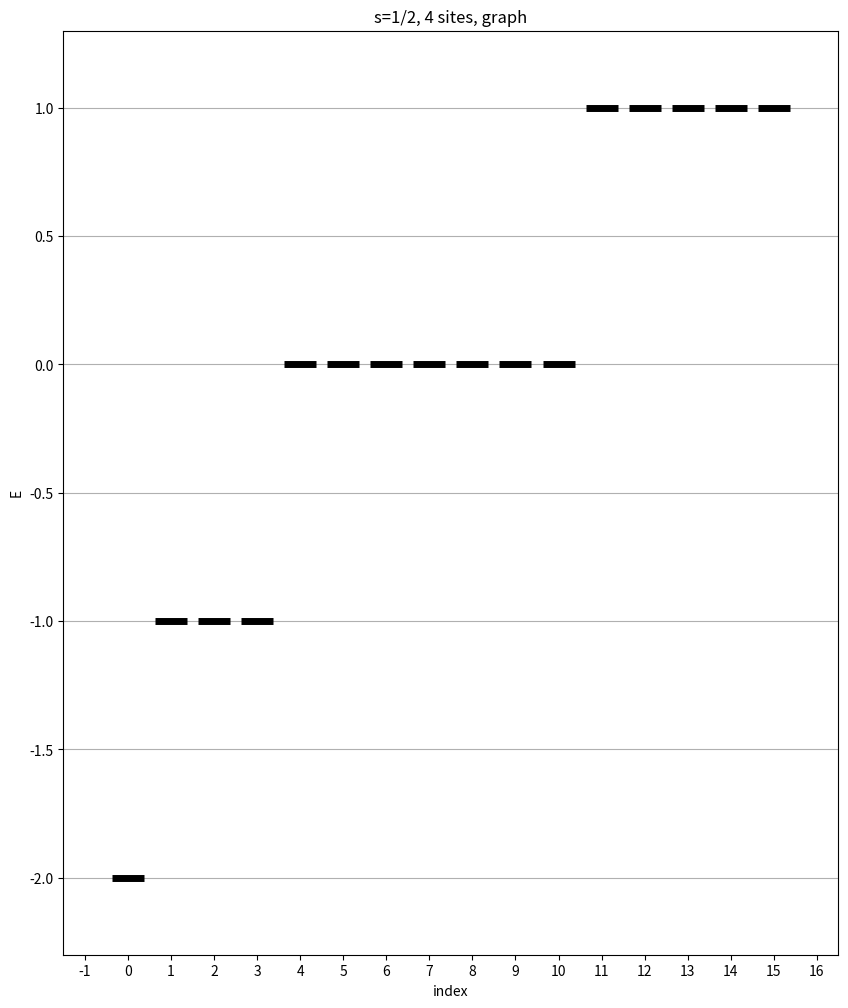

Here is the Python script that generated this plot: (Note: this script raises an exception after producing the figure.)
# version 2.0 for spin 1D chain diagonalization (max number of sites 8-10) using numpy and:
# -> calculating a density matrix
# -> calculating a reduced density matrix of chain divided into two equal subsytems
# -> calculating entropy of this subsystems
####

import numpy as np
import matplotlib.pyplot as plt 
import matplotlib as mpl
from functools import reduce
from itertools import chain, product, repeat
from scipy.linalg import logm
import os 


class Graph(object):

    # Adjacency Matrix representation in Python

    # Initialize the matrix
    def __init__(self, size):
        self.adjMatrix = np.zeros((size,size))
        self.size = size

    # Add edges
    def add_edge(self, v1, v2):
        if v1 == v2:
            print("Same vertex %d and %d" % (v1, v2))
        self.adjMatrix[v1][v2] = 1
        self.adjMatrix[v2][v1] = 1

    # Remove edges
    def remove_edge(self, v1, v2):
        if self.adjMatrix[v1][v2] == 0:
            print("No edge between %d and %d" % (v1, v2))
            return
        self.adjMatrix[v1][v2] = 0
        self.adjMatrix[v2][v1] = 0

    def __len__(self):
        return self.size
    
    def adjMatrix(self): 
        return self.adjMatrix

class Heisenberg(object):

    #Creating Heisenberg Hamiltonian 

    #Initialization of the system
    def __init__(self,N, directory = None) -> None:
        self.size_of_system = N
        self.chain_I = []
        self.energies = []
        self.vectors = []
        self.possible_basis = []
        self.H = 0
        
        """
        #matrices for S = 1
        
        self.S_plus = np.sqrt(2) * np.array([[0,1,0],
                                    [0,0,1],
                                    [0,0,0]])

        self.S_minus = np.sqrt(2) * np.array([[0,0,0],
                                    [1,0,0],
                                    [0,1,0]])
        self. S_z = np.array([[1,0,0],
                    [0,0,0],
                    [0,0,-1]])
        """
        
        #matrices for S = 1/2
        self.S_plus = np.array([[0,1],
                            [0,0]])

        self.S_minus = np.array([[0,0],
                            [1,0]])
        
        self.S_z = 1/2* np.array([[1,0],
                            [0,-1]])
        self.I = np.array([[1,0],
                          [0,1]])
        
        if directory is not None:
            self.directory = os.path.join('./', directory)
            os.makedirs(directory, exist_ok=True)
        else:
            self.directory = './results/'

    #Using tensor product to calculate S_i matrix
    def S_site(self, index, S):
        N = self.size_of_system
        self.chain_I = chain([np.identity(len(S)**(index))], [S], [np.identity(len(S)**(N - index))])
        return reduce(np.kron, self.chain_I)
    
    def S_z_operator(self, adjMatrix):
        
        #przerobić S_z jakie sumownie SZ_1 + SZ_2 + do N !
        '''
        S_z_operator = 0
        for i in range(len(adjMatrix)):
            for j in range(len(adjMatrix)):
                if adjMatrix[j][i] == 1:
                    S_z_operator += self.S_site(i, self.S_z)
                    '''
        
        
        S_z_operator = 0            
        S_z_operator += np.kron(np.kron(self.S_z, np.kron(self.I,self.I)), self.I) \
            + np.kron(np.kron(self.I, np.kron(self.S_z,self.I)), self.I) + \
        np.kron(np.kron(self.I, np.kron(self.I,self.S_z)), self.I) + \
            np.kron(np.kron(self.I, np.kron(self.I,self.I)), self.S_z)
               
        return S_z_operator
    
    def calc_Sz(self, eigenvector, adjMatrix):
        # Calculate the conjugate transpose of the eigenvector
        psi_dagger = np.conj(eigenvector.T)
        # Calculate the expectation value of S_z
        Sz_total = np.dot(psi_dagger, np.dot(self.S_z_operator(adjMatrix), eigenvector))
        return Sz_total
    
    def eig_diagonalize(self,A):
        #fucntion for diagonalization with sorting eigenvalues and rewriting eigenvectors as a list
        eigenValues, eigenVectors = np.linalg.eig(A)
        idx = eigenValues.argsort()
        eigenValues = eigenValues[idx]
        eigenVectors = eigenVectors[:,idx]
        return eigenValues, eigenVectors
    
    def diagonalize_Hamiltonian(self, adjMatrix):
        #definition of S matrices and diagonalization

        #using adjacency matrix to define neighbouring sites
        for i in range(len(adjMatrix)):
            for j in range(len(adjMatrix)):
                if adjMatrix[j][i] == 1:
                    self.H += 1/2 * (np.dot(self.S_site(j, self.S_plus),self.S_site(i, self.S_minus)) \
                    + np.dot(self.S_site(j, self.S_minus),self.S_site(i, self.S_plus))) \
                    + np.dot(self.S_site(j, self.S_z), self.S_site(i, self.S_z))
                    
        self.energies, self.vectors = self.eig_diagonalize(self.H)
        print("Len of Hamiltonian: ", len(self.H))
        return self.energies, self.vectors
    
    def normalization_of_energies(self,vector_of_numbers):
        #normalization of list containing negative values
        minimum = np.amin(vector_of_numbers)
        vector_of_numbers = vector_of_numbers + abs(minimum)
        return vector_of_numbers/sum(vector_of_numbers)

    def calculate_basis(self):
        #probably not intresting 
        N = self.size_of_system
        for i in range(N+1):
            #for bais s=1/2 -> (up - True, down - False)
            self.possible_basis.append([True,False])
            #for bais s=1 -> (-1,0,1)
            #self.possible_basis.append([-1,0,1])
        return list(product(*self.possible_basis))

    def calculate_rho(self,n):
        # n -> is the interator over eigenvectors
        return np.kron(self.vectors[:,n],self.vectors[:,n].conj()).reshape(len(self.vectors[:,n]),len(self.vectors[:,n]))
    
    def calculate_reduced_rho_2_spin(self,rho_big):
        #system 3 spinów, liczymy dla rho_2 (traceout spin 1 i 3)
        rho = np.zeros((2,2),dtype = complex)
        rho[0,0] = rho_big[0,0]+rho_big[1,1]+rho_big[4,4]+rho_big[5,5]
        rho[0,1] = rho_big[0,2]+rho_big[1,3]+rho_big[4,6]+rho_big[5,7]
        rho[1,0] = rho_big[2,0]+rho_big[3,1]+rho_big[6,4]+rho_big[7,5]
        rho[1,1] = rho_big[2,2]+rho_big[3,3]+rho_big[6,6]+rho_big[7,7]
        return rho
    
    def calculate_reduced_rho_2_spin_env(self,rho_big):
        #system 3 spinów, liczymy dla rho_2 (traceout spin 2)
        rho = np.zeros((4,4),dtype = complex)
        rho[0,0] = rho_big[0,0] + rho_big[2,2]
        rho[0,1] = rho_big[0,1] + rho_big[2,3]
        rho[0,2] = rho_big[0,4] + rho_big[2,6]
        rho[0,3] = rho_big[0,5] + rho_big[2,7]
        
        rho[1,0] = rho_big[1,0] + rho_big[3,2]
        rho[1,1] = rho_big[1,1] + rho_big[3,3]
        rho[1,2] = rho_big[1,4] + rho_big[3,6]
        rho[1,3] = rho_big[1,5] + rho_big[3,7]
        
        rho[2,0] = rho_big[4,0] + rho_big[6,2]
        rho[2,1] = rho_big[4,1] + rho_big[6,3]
        rho[2,2] = rho_big[4,4] + rho_big[6,6]
        rho[2,3] = rho_big[4,5] + rho_big[6,7]
        
        rho[3,0] = rho_big[5,0] + rho_big[7,2]
        rho[3,1] = rho_big[5,1] + rho_big[7,3]
        rho[3,2] = rho_big[5,4] + rho_big[7,6]
        rho[3,3] = rho_big[5,5] + rho_big[7,7]
        
        return rho
    
    def calculate_reduced_rho_4_spin_sys(self,rho_big):
        
        #system 4 spinów, liczymy dla (traceout spin 3,4)
        rho = np.zeros((4,4),dtype = complex)
        
        rho[0,0] = rho_big[0,0] + rho_big[1,1] + rho_big[2,2] + rho_big[3,3]
        rho[0,1] = rho_big[0,4] + rho_big[1,5] + rho_big[2,6] + rho_big[3,7]
        rho[0,2] = rho_big[0,8] + rho_big[1,9] + rho_big[2,10] + rho_big[3,11]
        rho[0,3] = rho_big[0,12] + rho_big[1,13] + rho_big[2,14] + rho_big[3,15]
        
        rho[1,0] = rho_big[4,0] + rho_big[5,1] + rho_big[6,2] + rho_big[7,3]
        rho[1,1] = rho_big[4,4] + rho_big[5,5] + rho_big[6,6] + rho_big[7,7]
        rho[1,2] = rho_big[4,8] + rho_big[5,9] + rho_big[6,10] + rho_big[7,11]
        rho[1,3] = rho_big[4,12] + rho_big[5,13] + rho_big[6,14] + rho_big[7,15]
        
        rho[2,0] = rho_big[8,0] + rho_big[9,1] + rho_big[10,2] + rho_big[11,3]
        rho[2,1] = rho_big[8,4] + rho_big[9,5] + rho_big[10,6] + rho_big[11,7]
        rho[2,2] = rho_big[8,8] + rho_big[9,9] + rho_big[10,10] + rho_big[11,11]
        rho[2,3] = rho_big[8,12] + rho_big[9,13] + rho_big[10,14] + rho_big[11,15]
        
        rho[3,0] = rho_big[12,0] + rho_big[13,1] + rho_big[14,2] + rho_big[15,3]
        rho[3,1] = rho_big[12,4] + rho_big[13,5] + rho_big[14,6] + rho_big[15,7]
        rho[3,2] = rho_big[12,8] + rho_big[13,9] + rho_big[14,10] + rho_big[15,11]
        rho[3,3] = rho_big[12,12] + rho_big[13,13] + rho_big[14,14] + rho_big[15,15]
        
        return rho
    
    def calculate_reduced_rho_4_spin_env(self,rho_big):
        
        #system 4 spinów, liczymy dla (traceout spin 1,2)
        rho = np.zeros((4,4),dtype = complex)
        
        rho[0,0] = rho_big[0,0] + rho_big[4,4] + rho_big[8,8] + rho_big[12,12]
        rho[0,1] = rho_big[0,1] + rho_big[4,5] + rho_big[8,9] + rho_big[12,13]
        rho[0,2] = rho_big[0,2] + rho_big[4,6] + rho_big[8,10] + rho_big[12,14]
        rho[0,3] = rho_big[0,3] + rho_big[4,7] + rho_big[8,11] + rho_big[12,15]
        
        rho[1,0] = rho_big[1,0] + rho_big[5,4] + rho_big[9,8] + rho_big[13,12]
        rho[1,1] = rho_big[1,1] + rho_big[5,5] + rho_big[9,9] + rho_big[13,13]
        rho[1,2] = rho_big[1,2] + rho_big[5,6] + rho_big[9,10] + rho_big[13,14]
        rho[1,3] = rho_big[1,3] + rho_big[5,7] + rho_big[9,11] + rho_big[13,15]
        
        rho[2,0] = rho_big[2,0] + rho_big[6,4] + rho_big[10,8] + rho_big[14,12]
        rho[2,1] = rho_big[2,1] + rho_big[6,5] + rho_big[10,9] + rho_big[14,13]
        rho[2,2] = rho_big[2,2] + rho_big[6,6] + rho_big[10,10] + rho_big[14,14]
        rho[2,3] = rho_big[2,3] + rho_big[6,7] + rho_big[10,11] + rho_big[14,15]
        
        rho[3,0] = rho_big[3,0] + rho_big[7,4] + rho_big[11,8] + rho_big[15,12]
        rho[3,1] = rho_big[3,1] + rho_big[7,5] + rho_big[11,9] + rho_big[15,13]
        rho[3,2] = rho_big[3,2] + rho_big[7,6] + rho_big[11,10] + rho_big[15,14]
        rho[3,3] = rho_big[3,3] + rho_big[7,7] + rho_big[11,11] + rho_big[15,15]
        
        return rho
    
    def calculate_entropy(self,rho_reduced,n):
        #n - number of spins in the subsystem
        eigen_rho, vectors = self.eig_diagonalize(rho_reduced)  
        entropy = -sum(eigen_rho*np.log(eigen_rho, where=0<eigen_rho, out=0.0*eigen_rho))
        '''
        entropy = 0
        for i in range(len(eigen_rho)):
            print(eigen_rho[i])
            if eigen_rho[i] <= 0.0:
                entropy += 0.0
            else:
                entropy += -(eigen_rho[i]*np.log(eigen_rho[i]))
        '''
        return entropy/(n*np.log(n)), eigen_rho
  
    def plot_bands(self, title, figsize, s, ticks, suffix):
        
        #Plotting energy bands with index
        #title -> header of plot, 
        #figsize -> size of figure, 
        #s -> thickness of a band 
        #ticks -> True for showing ticks on x axis 
        x = list(range(len(self.energies)))
        #energies_normalized = self.normalization_of_energies(self.energies)
        fig, ax = plt.subplots(figsize=figsize)
        ax.scatter(x, self.energies, c = 'black', s=s, marker="_", linewidth=5, zorder=3)
        tick_spacing = 1
        if ticks == False: 
            ax.set_xticks([])
        else:
            ax.xaxis.set_major_locator(mpl.ticker.MultipleLocator(tick_spacing))
        ax.grid(axis='y')
        ax.margins(0.1)
        ax.set_xlabel('index')
        ax.set_ylabel('E')
        ax.set_title(title)
        
        filename = 'bands_'
        if suffix is not None:
            filename += suffix
        plt.savefig(os.path.join(self.directory, filename + '.png'), bbox_inches='tight', dpi=200)
        plt.close()
        
        
    def plot_bands_with_s_z(self, s_z_values, title, figsize, s, ticks, suffix):
    
        x = list(range(len(self.energies)))
        fig, ax = plt.subplots(figsize=figsize)
        
        ax.scatter(x, self.energies, c = 'black', s=s, marker="_", linewidth=5, zorder=3)
        
        for i, txt in enumerate(s_z_values):
            ax.annotate(txt, (x[i], self.energies[i]), xytext = (x[i] - 0.2, self.energies[i] + 0.05))
            ax.annotate("$S_z$", (x[i], self.energies[i]), xytext = (x[i] - 0.2, self.energies[i] - 0.07))
            
        tick_spacing = 1
        if ticks == False: 
            ax.set_xticks([])
        else:
            ax.xaxis.set_major_locator(mpl.ticker.MultipleLocator(tick_spacing))
        ax.grid(axis='y')
        ax.margins(0.1)
        ax.set_xlabel('index')
        ax.set_ylabel('E')
        ax.set_title(title)
        
        filename = 'bands_'
        if suffix is not None:
            filename += suffix
        plt.savefig(os.path.join(self.directory, filename + '.png'), bbox_inches='tight', dpi=200)
        plt.close()
        
    def plot_entropy(self, entropy, S_z_total_number, color, title, figsize, s, suffix):
        # plotting - entropia dla odpowiedniej eigenenergii H 
        #entropy = self.normalization_of_entropy(entropy)
        
        fig, ax = plt.subplots(figsize=figsize)
        ax.scatter(self.energies, entropy, c = color , s=s , marker="_", linewidth=5, zorder=3)
        ax.grid(axis='y')
        ax.margins(0.1)
        start, end = ax.get_ylim()
        ax.yaxis.set_ticks(np.arange(start, end, 0.05))
        ax.set_ylim(bottom= -0.04, top = end-0.05)
        ax.set_xlabel('Energy')
        ax.set_ylabel('Entropy')
        ax.set_title(title)
        
        '''
        ax.text(0.5, 0.5, '$S_z$ = '+str(S_z_total_number),
        horizontalalignment='center',
        verticalalignment='center',
        transform = ax.transAxes)
        '''
        
        filename = 'entropy_'
        if suffix is not None:
            filename += suffix
        plt.savefig(os.path.join(self.directory, filename + '.png'), bbox_inches='tight', dpi=200)
        plt.close()
        
    def plot_lambdas_entropy(self, lambdas, color, title, figsize, s, suffix):
        # plotting -lambdy dla odpowiedniej entropii
        
        fig, ax = plt.subplots(figsize=figsize)
        for i in range(len(lambdas)):
            l1= ax.scatter([i]*len(lambdas[i]),lambdas[i], c = color , s=s , marker="_", linewidth=5, zorder=3)
            l2 =ax.scatter(i,sum(lambdas[i]), c = "green" , s=s , marker="_", alpha=.5, linewidth=4, zorder=3)
        
        ax.grid(axis='y')
        start, end = ax.get_ylim()
        ax.yaxis.set_ticks(np.arange(start, end, 0.05))
        ax.margins(0.1)
        ax.set_ylim(bottom=-0.04, top = 1.04)
        ax.set_xlabel('Number of eigenvector')
        ax.set_ylabel('energy of $\lambda$')
        ax.set_title(title)
        ax.legend((l1, l2), ('$\lambda$', 'Sum of $\lambda$'), loc='upper left', shadow=False)
        
        filename = 'lambda_entropy'
        if suffix is not None:
            filename += suffix
        plt.savefig(os.path.join(self.directory, filename + '.png'), bbox_inches='tight', dpi=200)
        plt.close()
        
    def plot_s_z(self,s_z_values, color, title, figsize, s, suffix):
        
        fig, ax = plt.subplots(figsize=figsize)
        ax.scatter(s_z_values, self.energies, c = color , s=s , marker="_", alpha = .8, linewidth=8, zorder=3)
        
        ax.grid(axis='y')
        ax.margins(0.1)
        ax.set_xlabel('$S_z$')
        ax.set_ylabel('$E$')
        ax.set_title(title)
        
        filename = 's_z_energy'
        if suffix is not None:
            filename += suffix
        plt.savefig(os.path.join(self.directory, filename + '.png'), bbox_inches='tight', dpi=200)
        plt.close()
 
def main(N,adjMatrix): #N+1 -> size of graph

    H = Heisenberg(N)
    energies, vectors = H.diagonalize_Hamiltonian(adjMatrix)
    
    #S_z total of the System
    S_z_total = []
    for i in range(len(vectors)):
        S_z_total.append(H.calc_Sz(vectors[:,i],adjMatrix))
        #S_z_total.append(round(H.calc_Sz(np.around(vectors[:,i],2),subsystem = False),3))
    print("Not rounded S_z: ", S_z_total)
    print("rounded S_z: ", np.around(S_z_total,0))
    print("sum rounded S_z: ", sum(np.around(S_z_total,0)))
    print("energy: ", energies[0])
    print("vector: ", vectors[:,0])
    print("vector rounded: ", np.around(vectors[:,0],3))
    
    
    #plots of energy bands 
    #H.plot_bands(title = "s=1, " + str(N+1) +" sites, graph", figsize=(10,12),s=100, ticks = False)
    H.plot_bands(title = "s=1/2, " + str(N+1) +" sites, graph", figsize=(10,12),s=550, ticks = True, suffix = str(N+1) +"_sites_chain")
    H.plot_bands_with_s_z(np.around(S_z_total,0), title = "s=1/2, " + str(N+1) +" sites, graph", figsize=(10,12),s=550, ticks = True, suffix = str(N+1) +"S_z_sites_chain")
    
    H.plot_s_z(S_z_total, color = 'dodgerblue', title = "s=1/2, " + str(N+1) +" sites, graph", figsize=(10,12),s=550, suffix = str(N+1) +"_sites_Sz")
   
    #basis = H.calculate_basis()
    #print("Our basis is: ", basis)
    
    '''
            #S_z total of the System
        S_z_total_subsystem = []
        for i in range(len(vectors)):
            S_z_total_subsystem.append(self.calc_Sz(vectors[i],subsystem = True))
        S_z_total_subsystem = sum(S_z_total_subsystem)
    '''

    entropy_all_system = []
    entropy_all_env = []
    
    s_z_all_system = []
    s_z_all_env = []
    
    eigen_rho_env_all = []
    eigen_rho_sys_all = []
    
    n_of_sites = 2
    
    for n in range(len(energies)):
        rho_big= H.calculate_rho(n)
        #rho_2 = H.calculate_reduced_rho_2_spin(rho_sys)
        #rho_env = H.calculate_reduced_rho_2_spin_env(rho_sys)
        rho_sys = H.calculate_reduced_rho_4_spin_sys(rho_big)
        rho_env = H.calculate_reduced_rho_4_spin_env(rho_big)
        
        if not .9999999999 <= np.trace(rho_sys) <= 1.000000001:
            print("Trace of the system: ", np.trace(rho_sys))
            print("Trace of the env: ", np.trace(rho_env))
            
        entropy_sys, eigen_rho_sys = H.calculate_entropy(rho_sys,n_of_sites)
        entropy_all_system.append(entropy_sys)
        #for lambdas from reduced density matrices
        eigen_rho_sys_all.append(eigen_rho_sys)
        
        entropy_env, eigen_rho_env  = H.calculate_entropy(rho_env,n_of_sites)
        entropy_all_env.append(entropy_env)
        #for lambdas from reduced density matrices
        eigen_rho_env_all.append(eigen_rho_env)
    
    print("List of entropies :", entropy_all_system)
    print("Max entropy: ", max(entropy_all_env))
    print("List of entropies rounded :", np.around(entropy_all_system,1))

    H.plot_entropy(entropy_all_system, s_z_all_system, color = 'red', title = "s=1/2, " + str(N+1) +" sites, system ", figsize=(10,12),s=550, suffix = str(N+1) + "_sys_entropy")
    H.plot_entropy(entropy_all_env, s_z_all_env, color = 'blue', title = "s=1/2, " + str(N+1) +" sites, environment ", figsize=(10,12),s=550, suffix = str(N+1) + "_env_entropy")
    
    H.plot_lambdas_entropy(eigen_rho_env_all, color = 'black', title = "lambda, s=1/2, " + str(N+1) +" sites, env ", figsize=(10,12),s=400, suffix = str(N+1) + "_env_lambda")
    H.plot_lambdas_entropy(eigen_rho_sys_all, color = 'black', title = "lambda, s=1/2, " + str(N+1) +" sites, sys ", figsize=(10,12),s=400, suffix = str(N+1) + "_sys_lambda")
    
    
    n = 1
    
    rho_big= H.calculate_rho(n)
    rho_sys=H.calculate_reduced_rho_4_spin_sys(rho_big)
       
    rho_big_try = H.calculate_rho(n)
    '''
    #print(rho_big == rho_big_try)     
    rho_sys_try = np.zeros((4,4), dtype = complex)
    for N_try in range(16):
        for i_try in range(4):
            for j_try in range(4):
                rho_sys_try[0][j_try] += rho_big_try[i_try][N_try]
                rho_sys_try[1][j_try] += rho_big_try[i_try + 4][N_try]
                rho_sys_try[2][j_try] += rho_big_try[i_try + 8][N_try]
                rho_sys_try[3][j_try] += rho_big_try[i_try + 12][N_try]
    '''
    '''
    rho_sys_try = np.zeros((4,4), dtype = complex)
    j = 0
    for i in range(4):
        if i == 0:
            rho_sys_try[0,i] = rho_big_try[0,0] + rho_big_try[1,1] + rho_big_try[2,2] + rho_big_try[3,3]
            rho_sys_try[1,i] = rho_big_try[4,0] + rho_big_try[5,1] + rho_big_try[6,2] + rho_big_try[7,3]
            rho_sys_try[2,i] = rho_big_try[8,0] + rho_big_try[9,1] + rho_big_try[10,2] + rho_big_try[11,3]
            rho_sys_try[3,i] = rho_big_try[12,0] + rho_big_try[13,1] + rho_big_try[14,2] + rho_big_try[15,3]
            
        if i == 1: 
            j = 4
            rho_sys_try[0,i] = rho_big_try[0,0+j] + rho_big_try[1,1+j] + rho_big_try[2,2+j] + rho_big_try[3,3+j]
            rho_sys_try[1,i] = rho_big_try[4,0+j] + rho_big_try[5,1+j] + rho_big_try[6,2+j] + rho_big_try[7,3+j]
            rho_sys_try[2,i] = rho_big_try[8,0+j] + rho_big_try[9,1+j] + rho_big_try[10,2+j] + rho_big_try[11,3+j]
            rho_sys_try[3,i] = rho_big_try[12,0+j] + rho_big_try[13,1+j] + rho_big_try[14,2+j] + rho_big_try[15,3+j]
            
        if i == 2: 
            j = 8
            rho_sys_try[0,i] = rho_big_try[0,0+j] + rho_big_try[1,1+j] + rho_big_try[2,2+j] + rho_big_try[3,3+j]
            rho_sys_try[1,i] = rho_big_try[4,0+j] + rho_big_try[5,1+j] + rho_big_try[6,2+j] + rho_big_try[7,3+j]
            rho_sys_try[2,i] = rho_big_try[8,0+j] + rho_big_try[9,1+j] + rho_big_try[10,2+j] + rho_big_try[11,3+j]
            rho_sys_try[3,i] = rho_big_try[12,0+j] + rho_big_try[13,1+j] + rho_big_try[14,2+j] + rho_big_try[15,3+j]
            
        if i == 3: 
            j = 12
            rho_sys_try[0,i] = rho_big_try[0,0+j] + rho_big_try[1,1+j] + rho_big_try[2,2+j] + rho_big_try[3,3+j]
            rho_sys_try[1,i] = rho_big_try[4,0+j] + rho_big_try[5,1+j] + rho_big_try[6,2+j] + rho_big_try[7,3+j]
            rho_sys_try[2,i] = rho_big_try[8,0+j] + rho_big_try[9,1+j] + rho_big_try[10,2+j] + rho_big_try[11,3+j]
            rho_sys_try[3,i] = rho_big_try[12,0+j] + rho_big_try[13,1+j] + rho_big_try[14,2+j] + rho_big_try[15,3+j]
    '''
    #rho_sys_try = np.zeros((4,4), dtype = complex)
    
    #for i in range(4):
        #j = 4 * i
        #for k in range(4):
            #rho_sys_try[k, i] = sum(rho_big_try[k + 4 * l, j + l] for l in range(4))
            
    rho_sys_try = np.zeros((4,4), dtype = complex)
    
    for i in range(4):
        j = 4 * i
        for k in range(4):
            rho_sys_try[k,i] = rho_big_try[k+4,0+j] + rho_big_try[k+4,1+j] + rho_big_try[k+4,2+j] + rho_big_try[k+4,3+j]
    
    #print("Its manual: \n", rho_sys)
    #print("\n")
    #print("It's loop version: \n", rho_sys_try)
    
    #print(rho_sys == rho_sys_try)
    
    
    #for s_z 
    s_z_all_system = sum(s_z_all_system).real
    s_z_all_env = sum(s_z_all_env).real


if __name__ == '__main__':

    ######## Heisenberg Graph #########
    '''                                                                    
    Program for calculating and diagonalization of Heisenberg Hamiltonian for graph with defined adjacency matrix                               # 
    # class Graph - define graph, class Heisenberg - calculation of H
    # here you can creating a graph using add_edge methods or declare prepared matrix (adjMatrix).                                              #
    # N is a size of the system # 
    '''
    
    '''g = Graph(N+1)
    g.add_edge(0, 1)
    g.add_edge(0, 4)
    g.add_edge(1, 4)
    g.add_edge(1, 2)
    g.add_edge(2, 3)
    g.add_edge(4, 3)
    g.add_edge(3, 5)
    adjMatrix = g.adjMatrix
    print(adjMatrix)
    '''
    #adjMatrix = np.array([[0,1,0,0,0,0,0],[0,0,1,0,0,0,0],[0,0,0,1,0,0,0],[0,0,0,0,1,0,0],[0,0,0,0,0,1,0],[0,0,0,0,0,0,1],[1,0,0,0,0,0,0]])
    
    adjMatrix = np.array([[0,1,0,0],[0,0,1,0],[0,0,0,1],[1,0,0,0]])
    
    #adjMatrix = np.array([[0,1,0,0],[0,0,1,0],[0,0,0,1],[0,0,0,0]])
    #skoki pomiędzy
    #adjMatrix = np.array([[0,1,0,0],[1,0,1,0],[0,1,0,1],[0,0,1,0]])
    
    main(len(adjMatrix) - 1, adjMatrix)
    print("Success")

